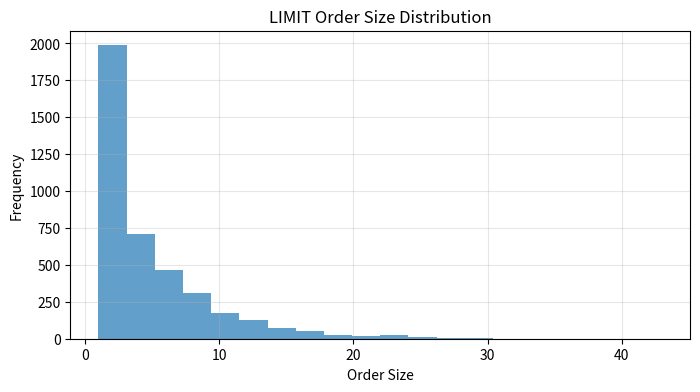
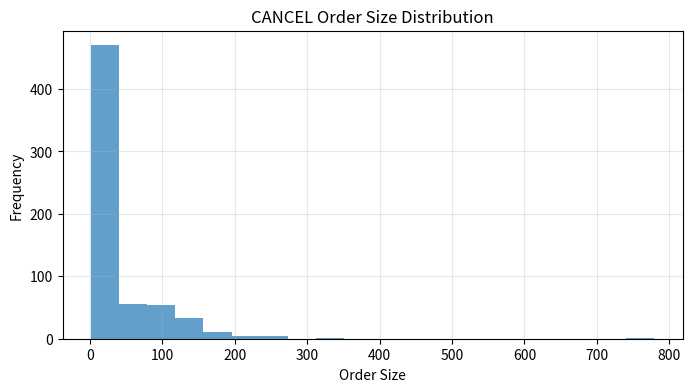
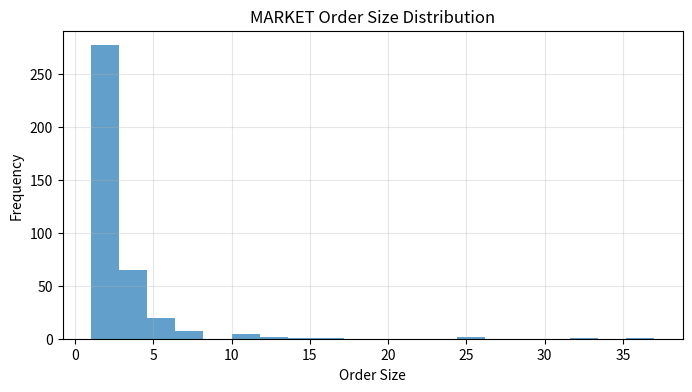
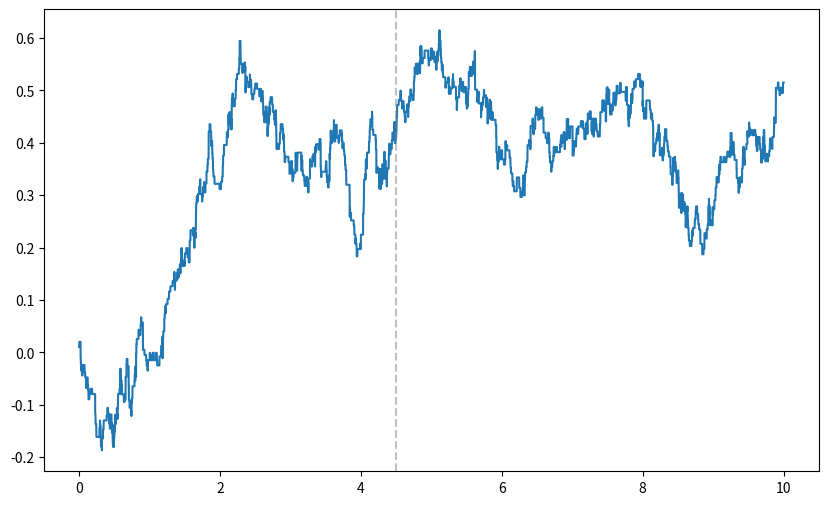

The matplotlib source for these figures, in order:
"""
Test Strategy for 2501.08822v1
Generated by Claude-Sonnet-3.7 on 2025-07-09 21:35:57
Source: 2501.08822v1.pdf
Processing time: 75.6 seconds

Run with: python 2501.08822v1_test_strategy.py
"""

"""
MDQR Simulator Test - A simplified implementation to test concepts from the 
Deep Learning Meets Queue-Reactive paper (arXiv:2501.08822v1)
"""

import numpy as np
import pandas as pd
import matplotlib.pyplot as plt
from collections import deque
from enum import Enum
import random
import time

# Define event types
class EventType(Enum):
    LIMIT = 0
    CANCEL = 1
    MARKET = 2

# Define queue sides
class Side(Enum):
    BID = -1
    ASK = 1

class QueueState:
    """Representation of a single queue state in the order book"""
    def __init__(self, side, level, size=0):
        self.side = side
        self.level = level  # Level from mid-price
        self.size = size  # Current queue size
        self.last_event_type = None
        self.events_history = deque(maxlen=10)  # Track recent events

    def update(self, event_type, size_change):
        """Update queue state based on event"""
        self.size = max(0, self.size + size_change)
        self.last_event_type = event_type
        self.events_history.append((event_type, size_change))
        
    def __repr__(self):
        side_str = "BID" if self.side == Side.BID else "ASK"
        return f"Queue({side_str}, L{self.level}, Size={self.size})"

class OrderBook:
    """Simplified limit order book representation"""
    def __init__(self, levels=5):
        self.levels = levels
        self.queues = {}
        self.mid_price = 100.0
        self.tick_size = 0.01
        self.timestamp = 0
        self.trade_imbalance = 0.0  # Short-term trade imbalance
        
        # Initialize queues
        for side in [Side.BID, Side.ASK]:
            for level in range(1, levels + 1):
                key = (side, level)
                self.queues[key] = QueueState(side, level, 
                                             size=np.random.gamma(shape=1.3, scale=170))
    
    def get_best_prices(self):
        """Get best bid and ask prices"""
        best_bid = self.mid_price - 0.5 * self.tick_size
        best_ask = self.mid_price + 0.5 * self.tick_size
        return best_bid, best_ask
    
    def get_state_vector(self):
        """Generate state vector for model input"""
        state = []
        
        # Queue sizes (normalized)
        for side in [Side.BID, Side.ASK]:
            for level in range(1, self.levels + 1):
                size = self.queues.get((side, level), QueueState(side, level)).size
                # Apply log transformation as in the paper
                state.append(np.log1p(size))
        
        # Add spread (in ticks)
        state.append(1.0)  # Fixed at 1 tick for simplicity
        
        # Add trade imbalance
        state.append(self.trade_imbalance)
        
        # Add hour of day (simplified)
        hour = (self.timestamp % 86400) // 3600
        state.append(hour / 24.0)  # Normalize to [0,1]
        
        return np.array(state)


class MDQRSimulator:
    """
    Simplified MDQR simulator that generates synthetic order book events
    """
    def __init__(self, n_levels=5):
        self.book = OrderBook(levels=n_levels)
        self.n_levels = n_levels
        # Base intensity parameters (would be learned by neural net in full model)
        self.base_intensities = {
            EventType.LIMIT: 2.0,
            EventType.CANCEL: 1.8,
            EventType.MARKET: 0.2
        }
        
        # Event counter
        self.event_count = {event_type: 0 for event_type in EventType}
        self.event_volume = {event_type: 0 for event_type in EventType}
        
        # Market impact tracking
        self.initial_mid_price = self.book.mid_price
        self.price_history = []
        
    def intensity_function(self, event_type, side, level):
        """
        Simplified intensity function that would be modeled by neural network
        Returns arrival intensity based on order book state
        """
        queue = self.book.queues.get((side, level), QueueState(side, level))
        base = self.base_intensities[event_type]
        
        # Intensity decreases with queue size for market orders (higher liquidity gets consumed)
        if event_type == EventType.MARKET:
            return base * np.exp(-queue.size / 500)
        
        # Intensity decreases with queue size for limit orders (less room for new orders)
        if event_type == EventType.LIMIT:
            return base * np.exp(-queue.size / 1000)
        
        # Intensity increases with queue size for cancellations (more to cancel)
        if event_type == EventType.CANCEL:
            return base * (1 - np.exp(-queue.size / 300))
        
        return base

    def generate_order_size(self, event_type, side, level):
        """
        Generate realistic order sizes based on the event type and queue
        This is a simplified version of the order size model described in the paper
        """
        queue = self.book.queues.get((side, level), QueueState(side, level))
        
        if event_type == EventType.MARKET:
            # Market orders typically smaller but sometimes can match entire queue
            if random.random() < 0.1:  # 10% chance of taking entire queue
                return max(1, min(queue.size, np.random.geometric(0.1)))
            return max(1, min(queue.size, np.random.geometric(0.5)))
            
        if event_type == EventType.LIMIT:
            # Limit orders often small with occasional larger ones
            return max(1, np.random.geometric(0.2))
            
        if event_type == EventType.CANCEL:
            # Cancellations can be partial or full
            if random.random() < 0.3:  # 30% chance of canceling entire queue
                return queue.size
            return max(1, min(queue.size, np.random.geometric(0.3)))
        
        return 1  # Default fallback

    def generate_next_event(self):
        """Generate the next event in the simulation"""
        # Calculate total intensity across all events and queues
        total_intensity = 0
        intensities = {}
        
        for event_type in EventType:
            for side in [Side.BID, Side.ASK]:
                for level in range(1, self.n_levels + 1):
                    intensity = self.intensity_function(event_type, side, level)
                    intensities[(event_type, side, level)] = intensity
                    total_intensity += intensity
        
        # Generate inter-arrival time (exponential distribution)
        inter_arrival_time = np.random.exponential(1.0 / total_intensity)
        
        # Select event type and queue based on intensities
        rand = random.random() * total_intensity
        cumsum = 0
        selected_event = None
        
        for event_info, intensity in intensities.items():
            cumsum += intensity
            if rand < cumsum:
                selected_event = event_info
                break
        
        event_type, side, level = selected_event
        
        # Generate order size
        size = self.generate_order_size(event_type, side, level)
        
        # Update the order book
        self.process_event(event_type, side, level, size)
        
        # Update timestamp
        self.book.timestamp += inter_arrival_time
        
        # Return event details
        return {
            'timestamp': self.book.timestamp,
            'event_type': event_type,
            'side': side,
            'level': level,
            'size': size,
            'mid_price': self.book.mid_price
        }

    def process_event(self, event_type, side, level, size):
        """Process an event and update the order book"""
        queue = self.book.queues.get((side, level), QueueState(side, level))
        
        # Update event counters
        self.event_count[event_type] += 1
        self.event_volume[event_type] += size
        
        if event_type == EventType.LIMIT:
            # Add to the queue
            queue.update(event_type, size)
            
        elif event_type == EventType.CANCEL:
            # Remove from the queue (limited by available size)
            actual_size = min(size, queue.size)
            queue.update(event_type, -actual_size)
            
        elif event_type == EventType.MARKET:
            # Execute against the queue
            actual_size = min(size, queue.size)
            queue.update(event_type, -actual_size)
            
            # Update trade imbalance
            imbalance_contribution = actual_size if side == Side.BID else -actual_size
            self.book.trade_imbalance = 0.8 * self.book.trade_imbalance + 0.2 * (imbalance_contribution / 100)
            
            # Update mid price with market impact
            # Price moves up when buying (consuming ask) and down when selling (consuming bid)
            impact = 0.0001 * np.sqrt(actual_size) * (-1 if side == Side.BID else 1)
            self.book.mid_price += impact
            
        # Save price for tracking
        self.price_history.append(self.book.mid_price)

    def simulate_twap_execution(self, quantity, duration_minutes=5, child_orders=10):
        """
        Simulate a TWAP execution strategy and measure market impact
        
        Args:
            quantity: Total quantity to execute (as % of average volume)
            duration_minutes: Duration of execution in minutes
            child_orders: Number of child orders to split the parent order into
        
        Returns:
            DataFrame with impact measurements
        """
        # Reset simulation
        initial_mid_price = self.book.mid_price
        
        # Prepare child orders
        child_size = quantity / child_orders
        interval = (duration_minutes * 60) / child_orders
        
        # Execution time points
        execution_times = [i * interval for i in range(child_orders)]
        
        # Simulate normal market
        impact_data = []
        current_time = 0
        execution_index = 0
        
        while current_time < duration_minutes * 60 * 2:  # Simulate twice the execution time
            # Check if we need to execute a child order
            if execution_index < len(execution_times) and current_time >= execution_times[execution_index]:
                # Execute child order as market order on ask side (buy order)
                self.process_event(EventType.MARKET, Side.ASK, 1, child_size)
                execution_index += 1
            
            # Generate regular market event
            event = self.generate_next_event()
            current_time = event['timestamp']
            
            # Record market impact
            impact_bps = (self.book.mid_price / initial_mid_price - 1) * 10000  # Convert to basis points
            impact_data.append({
                'time': current_time / 60,  # Convert to minutes
                'mid_price': self.book.mid_price,
                'impact_bps': impact_bps,
                'execution_completed': execution_index == len(execution_times)
            })
        
        return pd.DataFrame(impact_data)


def test_queue_transitions():
    """Test queue transition dynamics"""
    print("\n=== Testing Queue Transition Dynamics ===")
    simulator = MDQRSimulator(n_levels=2)
    
    # Track event transitions
    transition_matrix = np.zeros((3, 3))  # 3x3 for the event types
    prev_event = None
    
    # Run simulation for a fixed number of events
    events = []
    for _ in range(1000):
        event = simulator.generate_next_event()
        events.append(event)
        
        # Update transition matrix
        if prev_event is not None:
            prev_idx = prev_event['event_type'].value
            curr_idx = event['event_type'].value
            transition_matrix[prev_idx][curr_idx] += 1
        
        prev_event = event
    
    # Normalize transition matrix
    for i in range(3):
        row_sum = transition_matrix[i].sum()
        if row_sum > 0:
            transition_matrix[i] = transition_matrix[i] / row_sum
    
    # Print transition matrix
    print("Event Transition Matrix:")
    events_names = ["LIMIT", "CANCEL", "MARKET"]
    print("FROM / TO".ljust(10), end="")
    for name in events_names:
        print(name.ljust(10), end="")
    print()
    
    for i, from_event in enumerate(events_names):
        print(from_event.ljust(10), end="")
        for j in range(3):
            print(f"{transition_matrix[i][j]:.2f}".ljust(10), end="")
        print()
    
    return transition_matrix

def test_order_sizes():
    """Test the distribution of order sizes"""
    print("\n=== Testing Order Size Distribution ===")
    simulator = MDQRSimulator()
    
    # Collect order sizes by event type
    sizes = {event_type: [] for event_type in EventType}
    
    # Run simulation
    for _ in range(5000):
        event = simulator.generate_next_event()
        sizes[event['event_type']].append(event['size'])
    
    # Print statistics
    for event_type in EventType:
        event_sizes = sizes[event_type]
        if event_sizes:
            print(f"{event_type.name} Orders:")
            print(f"  Count: {len(event_sizes)}")
            print(f"  Mean Size: {np.mean(event_sizes):.2f}")
            print(f"  Median Size: {np.median(event_sizes):.2f}")
            print(f"  Max Size: {np.max(event_sizes):.2f}")
            
            # Plot histogram
            plt.figure(figsize=(8, 4))
            plt.hist(event_sizes, bins=20, alpha=0.7)
            plt.title(f"{event_type.name} Order Size Distribution")
            plt.xlabel("Order Size")
            plt.ylabel("Frequency")
            plt.grid(alpha=0.3)
            plt.show()
    
    return sizes

def test_market_impact():
    """Test market impact with TWAP execution"""
    print("\n=== Testing Market Impact ===")
    
    simulator = MDQRSimulator()
    
    # Test different inventory sizes
    inventory_sizes = [10, 25, 50, 100, 150]
    max_impacts = []
    
    plt.figure(figsize=(10, 6))
    
    for inventory in inventory_sizes:
        impact_df = simulator.simulate_twap_execution(
            quantity=inventory, 
            duration_minutes=5,
            child_orders=10
        )
        
        # Calculate max impact
        max_impact = impact_df['impact_bps'].max()
        max_impacts.append(max_impact)
        
        # Plot impact curve
        plt.plot(impact_df['time'], impact_df['impact_bps'], 
                 label=f"Inventory {inventory}%")
        
        # Mark execution period end
        execution_end = impact_df[impact_df['execution_completed']].iloc[0]['time']
        plt.axvline(x=execution_end, color='gray', linestyle='--', alpha=0.5)
    
    plt.title("Market Impact for Different Inventory Values")
    plt.xlabel("Time [min]")
    plt.ylabel("Market Impact [bps]")
    plt.legend()
    plt.grid(alpha=0.3)
    plt.show()
    
    # Plot sqrt relationship
    plt.figure(figsize=(8, 5))
    plt.loglog(inventory_sizes, max_impacts, 'o-', label="Max Impact")
    
    # Fit power law
    coef = np.polyfit(np.log(inventory_sizes), np.log(max_impacts), 1)
    plt.loglog(inventory_sizes, np.exp(coef[1]) * np.array(inventory_sizes)**coef[0], 
              '--', label=f"y ∝ x^{coef[0]:.2f}")
    
    plt.title("Max Impact vs Inventory Size (Log-Log Scale)")
    plt.xlabel("Inventory Size [%]")
    plt.ylabel("Max Impact [bps]")
    plt.legend()
    plt.grid(True, which="both", ls="-", alpha=0.2)
    plt.show()
    
    print(f"Fitted power law exponent: {coef[0]:.3f}")
    print(f"Expected sqrt law exponent: 0.5")
    
    return max_impacts, coef[0]

def test_queue_distribution():
    """Test the distribution of queue sizes"""
    print("\n=== Testing Queue Size Distribution ===")
    simulator = MDQRSimulator()
    
    # Run simulation
    for _ in range(10000):
        simulator.generate_next_event()
    
    # Collect queue sizes
    queue_sizes = {
        Side.ASK: [simulator.book.queues[(Side.ASK, level)].size 
                 for level in range(1, simulator.n_levels + 1)],
        Side.BID: [simulator.book.queues[(Side.BID, level)].size 
                 for level in range(1, simulator.n_levels + 1)]
    }
    
    # Plot distributions
    for side in [Side.ASK, Side.BID]:
        side_name = "ASK" if side == Side.ASK else "BID"
        plt.figure(figsize=(8, 5))
        
        # Plot histogram
        plt.hist(queue_sizes[side], bins=30, alpha=0.7, 
                 label=f"{side_name} Queue Sizes")
        
        # Fit gamma distribution
        from scipy import stats
        shape, loc, scale = stats.gamma.fit(queue_sizes[side])
        x = np.linspace(0, max(queue_sizes[side]), 100)
        pdf = stats.gamma.pdf(x, shape, loc=loc, scale=scale)
        plt.plot(x, pdf * len(queue_sizes[side]) * (max(queue_sizes[side])/30), 
                'r-', label=f'Gamma fit: α={shape:.2f}, β={1/scale:.2f}')
        
        plt.title(f"{side_name} Queue Size Distribution")
        plt.xlabel("Queue Size")
        plt.ylabel("Frequency")
        plt.legend()
        plt.grid(alpha=0.3)
        plt.show()
        
        print(f"{side_name} Queue Gamma Fit: α={shape:.2f}, 1/β={scale:.2f}")
    
    return queue_sizes

if __name__ == "__main__":
    try:
        print("MDQR Simulator Test - Based on arXiv:2501.08822v1")
        print("=" * 50)
        
        # Run various tests
        test_queue_transitions()
        test_order_sizes()
        test_market_impact()
        test_queue_distribution()
        
        print("\nAll tests completed successfully!")
        
    except Exception as e:
        import traceback
        print(f"Error during simulation: {e}")
        traceback.print_exc()
